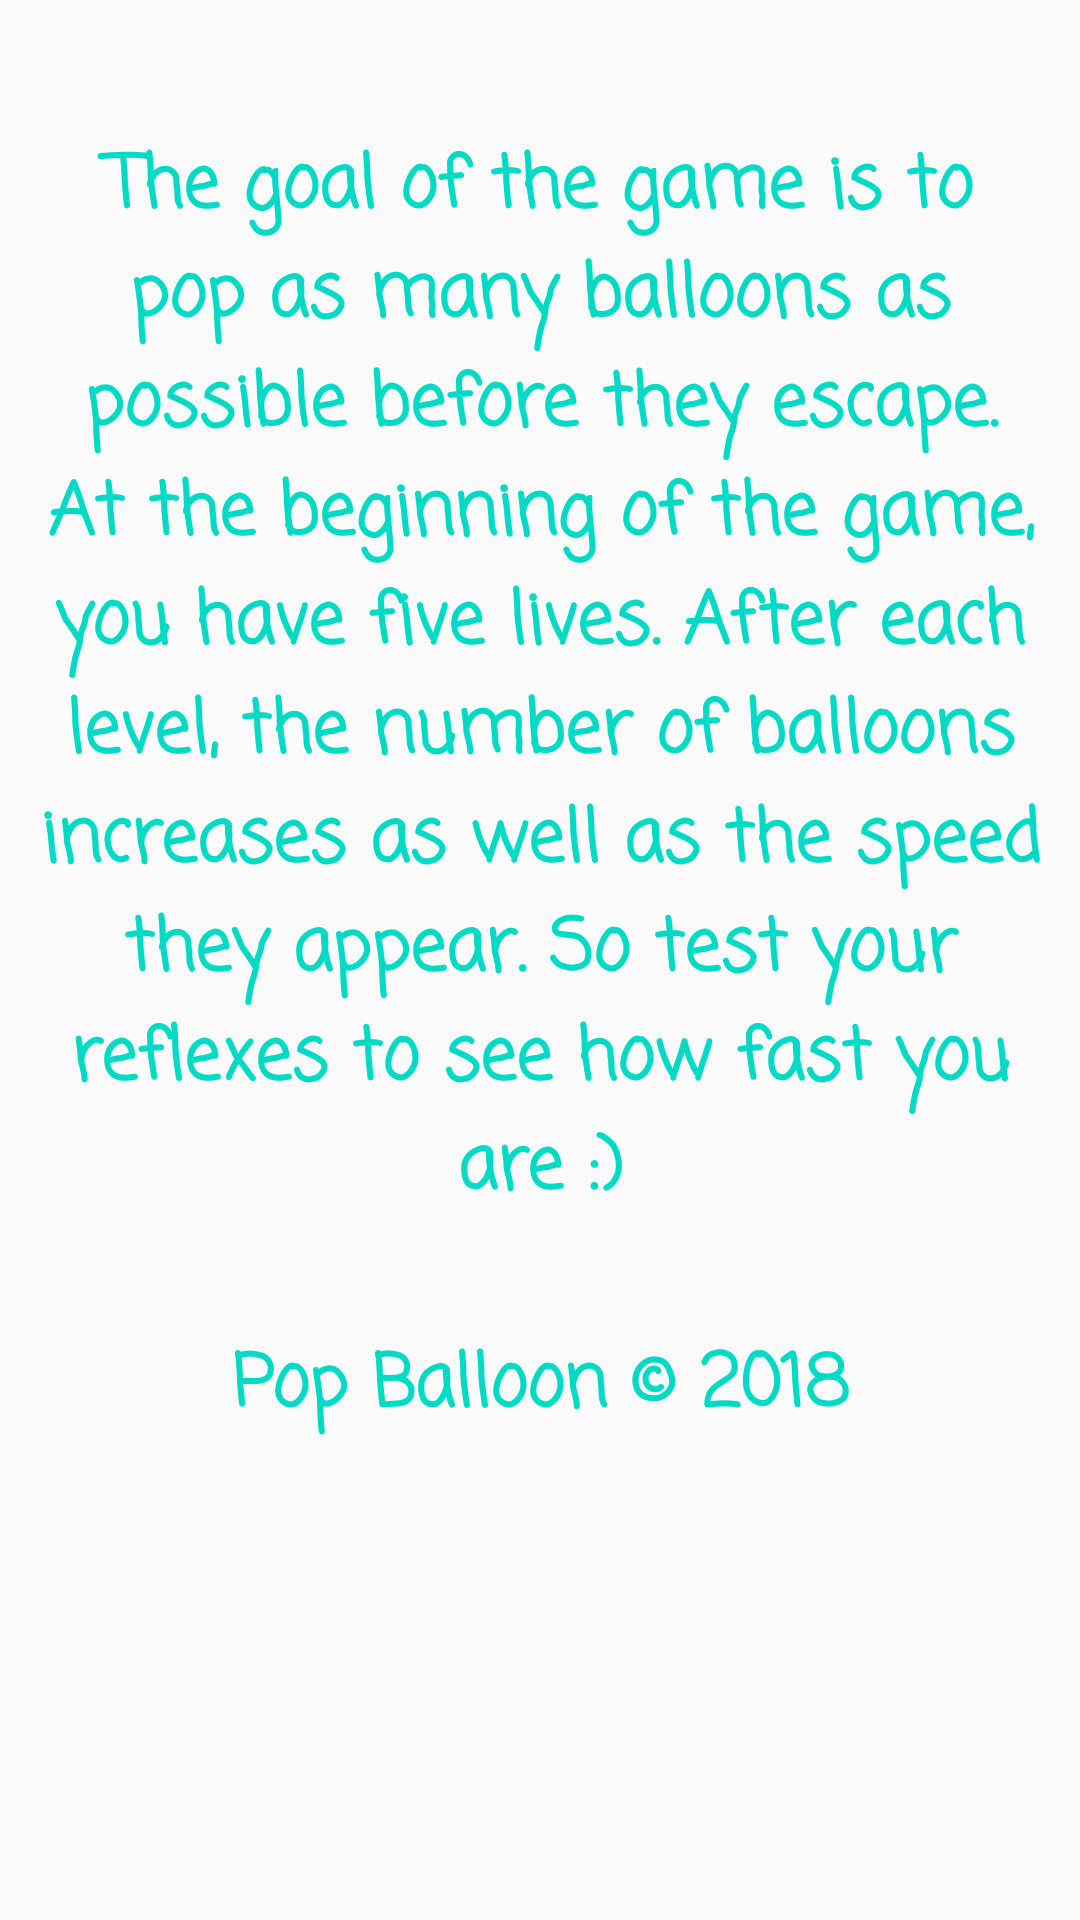

The Android layout XML behind this screen, and the referenced resources:
<!-- AndroidManifest.xml: application theme AppTheme -->
<!-- res/layout/activity_instructions.xml -->
<?xml version="1.0" encoding="utf-8"?>
<LinearLayout xmlns:android="http://schemas.android.com/apk/res/android"
    xmlns:tools="http://schemas.android.com/tools"
    android:id="@+id/activity_instructions"
    android:layout_width="wrap_content"
    android:layout_height="match_parent"
    android:orientation="vertical">

    <Button
        android:id="@+id/btn_back"
        android:layout_width="@dimen/heart_size"
        android:layout_height="@dimen/heart_size"
        android:background="@drawable/ic_arrow_back_black_24dp"
        android:tint="@android:color/holo_green_light" />

    <TextView
        android:layout_width="wrap_content"
        android:layout_height="wrap_content"
        android:layout_gravity="center_horizontal|center_vertical"
        android:fontFamily="casual"
        android:padding="@dimen/instructions_padding"
        android:text="@string/game_instructions"
        android:textAlignment="center"
        android:textColor="@color/colorAccent"
        android:textSize="@dimen/text_size"
        android:textStyle="bold"
        tools:context=".InstructionsActivity" />
</LinearLayout>
<!-- resources referenced by this layout -->
<resources>
  <dimen name="heart_size">40dp</dimen>
  <dimen name="instructions_padding">4dp</dimen>
  <dimen name="text_size">24sp</dimen>
  <string name="game_instructions">The goal of the game is to pop as many balloons as possible before they escape. At the beginning of the game, you have five lives. After each level, the number of balloons increases as well as the speed they appear. So test your reflexes to see how fast you are :)\n\nPop Balloon © 2018</string>
  <style name="AppTheme" parent="Theme.AppCompat.Light.NoActionBar">
          
          <item name="colorAccent">@color/colorAccent</item>
      </style>
  <!-- not gathered from this repository: default colours our renderer supplied (Android Studio template values) -->
  <color name="colorAccent">#FF03DAC5</color>
</resources>
